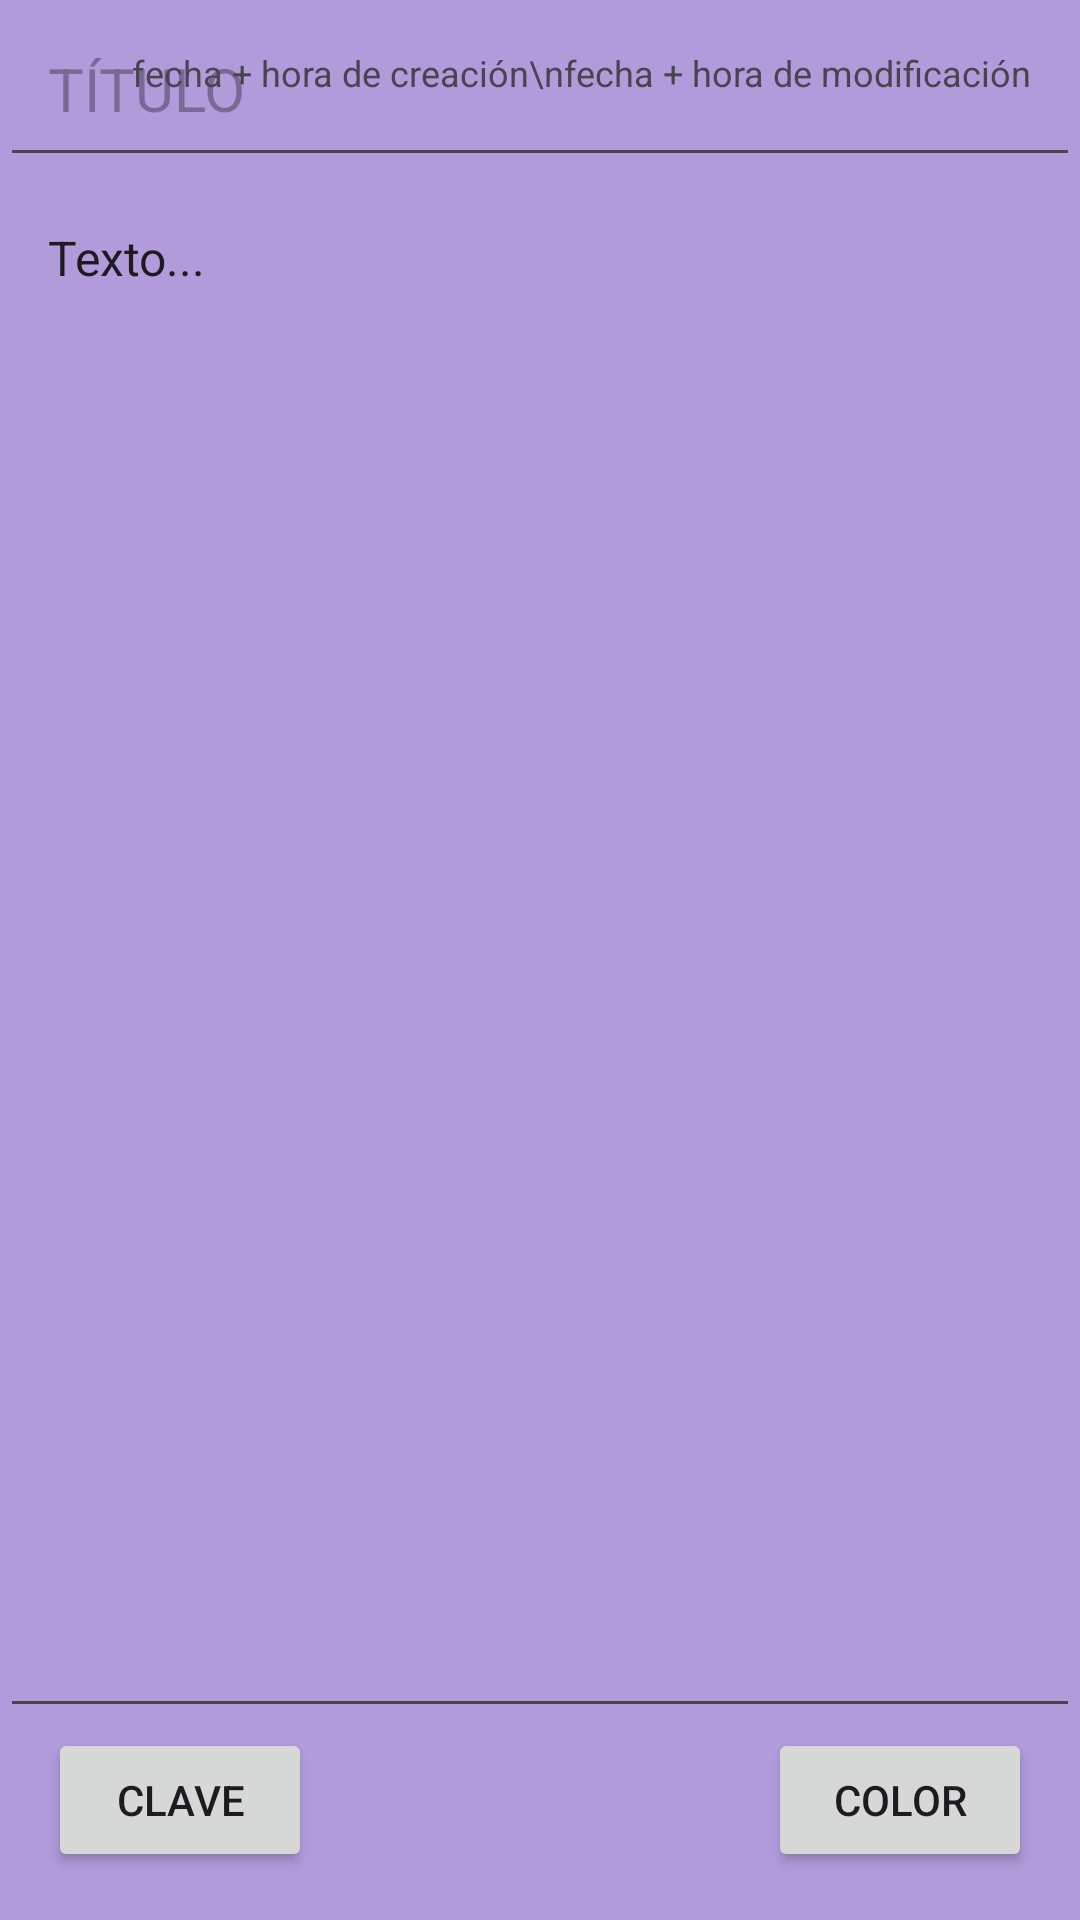

Here is an Android app screen rendered from its layout file. Give the layout XML and the strings, colors and styles it references.
<!-- AndroidManifest.xml: application theme Theme.Taskealodefinitivo -->
<!-- res/layout/activity_crear_nota.xml -->
<?xml version="1.0" encoding="utf-8"?>
<androidx.constraintlayout.widget.ConstraintLayout xmlns:android="http://schemas.android.com/apk/res/android"
    xmlns:app="http://schemas.android.com/apk/res-auto"
    xmlns:tools="http://schemas.android.com/tools"
    android:id="@+id/main"
    android:layout_width="match_parent"
    android:layout_height="match_parent"
    tools:context=".Crear_Nota"
    android:background="@color/Fondo">


    
    <EditText
        android:id="@+id/idTitulo"
        android:layout_width="0dp"
        android:layout_height="wrap_content"
        android:hint="TÍTULO"
        android:textSize="20sp"
        android:inputType="text"
        android:padding="16dp"
        app:layout_constraintStart_toStartOf="parent"
        app:layout_constraintEnd_toEndOf="parent"
        app:layout_constraintTop_toTopOf="parent"/>

    
    <TextView
        android:id="@+id/idFecha"
        android:layout_width="wrap_content"
        android:layout_height="wrap_content"
        android:text="fecha + hora de creación\nfecha + hora de modificación"
        android:textSize="12sp"
        app:layout_constraintEnd_toEndOf="parent"
        app:layout_constraintTop_toTopOf="parent"
        android:padding="16dp"/>

    
    <EditText
        android:id="@+id/idTextoNota"
        android:layout_width="0dp"
        android:layout_height="0dp"
        android:text="Texto..."
        android:textSize="16sp"
        android:gravity="top|start"
        android:padding="16dp"
        app:layout_constraintTop_toBottomOf="@+id/idTitulo"
        app:layout_constraintStart_toStartOf="parent"
        app:layout_constraintEnd_toEndOf="parent"
        app:layout_constraintBottom_toTopOf="@+id/btnClave"/>

    
    <Button
        android:id="@+id/btnClave"
        android:layout_width="wrap_content"
        android:layout_height="wrap_content"
        android:text="Clave"
        app:layout_constraintStart_toStartOf="parent"
        app:layout_constraintBottom_toBottomOf="parent"
        android:layout_margin="16dp"/>

    
    <Button
        android:id="@+id/btnColor"
        android:layout_width="wrap_content"
        android:layout_height="wrap_content"
        android:text="Color"
        app:layout_constraintEnd_toEndOf="parent"
        app:layout_constraintBottom_toBottomOf="parent"
        android:layout_margin="16dp"/>

</androidx.constraintlayout.widget.ConstraintLayout>
<!-- resources referenced by this layout -->
<resources>
  <color name="Fondo"> #B19BDB</color>
  <style name="Theme.Taskealodefinitivo" parent="Base.Theme.Taskealodefinitivo" />
  <style name="Base.Theme.Taskealodefinitivo" parent="Theme.Material3.DayNight.NoActionBar">
          
          
      </style>
</resources>
